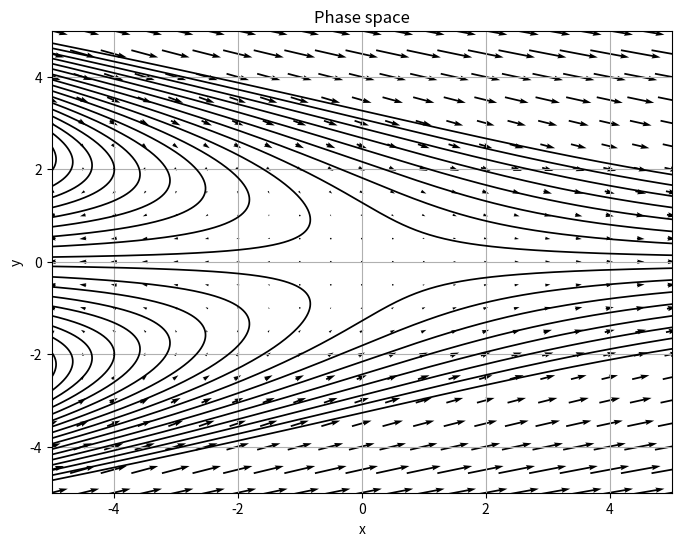

This figure's Python source:
import matplotlib.pyplot as plt
from scipy import *
from scipy import integrate
from scipy.integrate import ode
import numpy as np
import math

# Step 1: Define system, where x[0] = x and x[1] = y
###############################################################################
def sys(t,x):
    return np.array([ x[0]+(x[1])**2, -1*x[1] ])
###############################################################################

# Step 2: Plot vector field
###############################################################################
# Get the frame out
fig = plt.figure(figsize = (8,6))
ax = fig.add_subplot(1,1,1)

##Quiverplot
# Define a grid and compute direction at each point
x = np.linspace(-5,5,21)
y = np.linspace(-5,5,21)

x1 , y1 = np.meshgrid(x,y)                     #create a grid
dx , dy = sys(0,[x1,y1])                       #compute growth rate on the grid
ax.quiver(x1, y1, dx, dy, pivot='mid')

## If you want your vectors to be normalized, do the following:
## 1. Comment out line 27.
## 2. Uncomment lines 32-36
# m = (np.hypot(dx, dy))                       # norm growth rate 
# m[ m == 0] = 1.                              # avoid zero division errors 
# dx /= m                                      # normalize each arrows
# dy /= m
# ax.quiver(x1, y1, dx, dy, m, pivot='mid')


# Step 3: Solution curves
################################################################################
t0 = 0; tEnd = 5; dt = 0.01;
r = ode(sys).set_integrator('vode', method='bdf',max_step=dt)

## Set as many initial conditions as needed
# Use the loop below to plot a range of initial points
# If only a few points are desired, disable the section below and enable line
# 48, changing the points as needed:
# ic = [[0,1],[1,3]]
#///////////////////////////////
x = -6; y = -5
s = [[x,y]]; step = 0.1
a = np.arange(-5,5,step)
for j in range(len(a)):
    new=[];
    while len(s)<=len(a):
        y = y+step
        new = [x,y]
        s.append(new)
        j = j+1

ic = s
#//////////////////////////////
for k in range(len(ic)):
    Y = [];T = [];S = [];
    r.set_initial_value(ic[k], t0).set_f_params()
    while r.successful() and r.t +dt < tEnd:
        r.integrate(r.t+dt)
        Y.append(r.y)

    S = np.array(np.real(Y))
    ax.plot(S[:,0],S[:,1],color = 'k', lw = 1.25)
    ax.set_xlim(-5,5)
    ax.set_ylim(-5,5)

## Graph labels ##
ax.grid()
ax.set_xlabel("x")
ax.set_ylabel("y")
ax.set_title("Phase space")
fig.show()
input()
